Dataset: classification_dataset (GitHub, SahanaK17/Coffee_Fruit_Prediction). Classes: overripe, ripe, unripe.

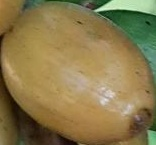
Label: ripe

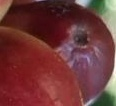
Label: overripe

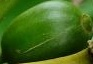
Label: unripe

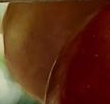
Label: ripe

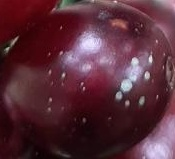
Label: ripe

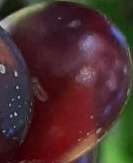
Label: overripe
